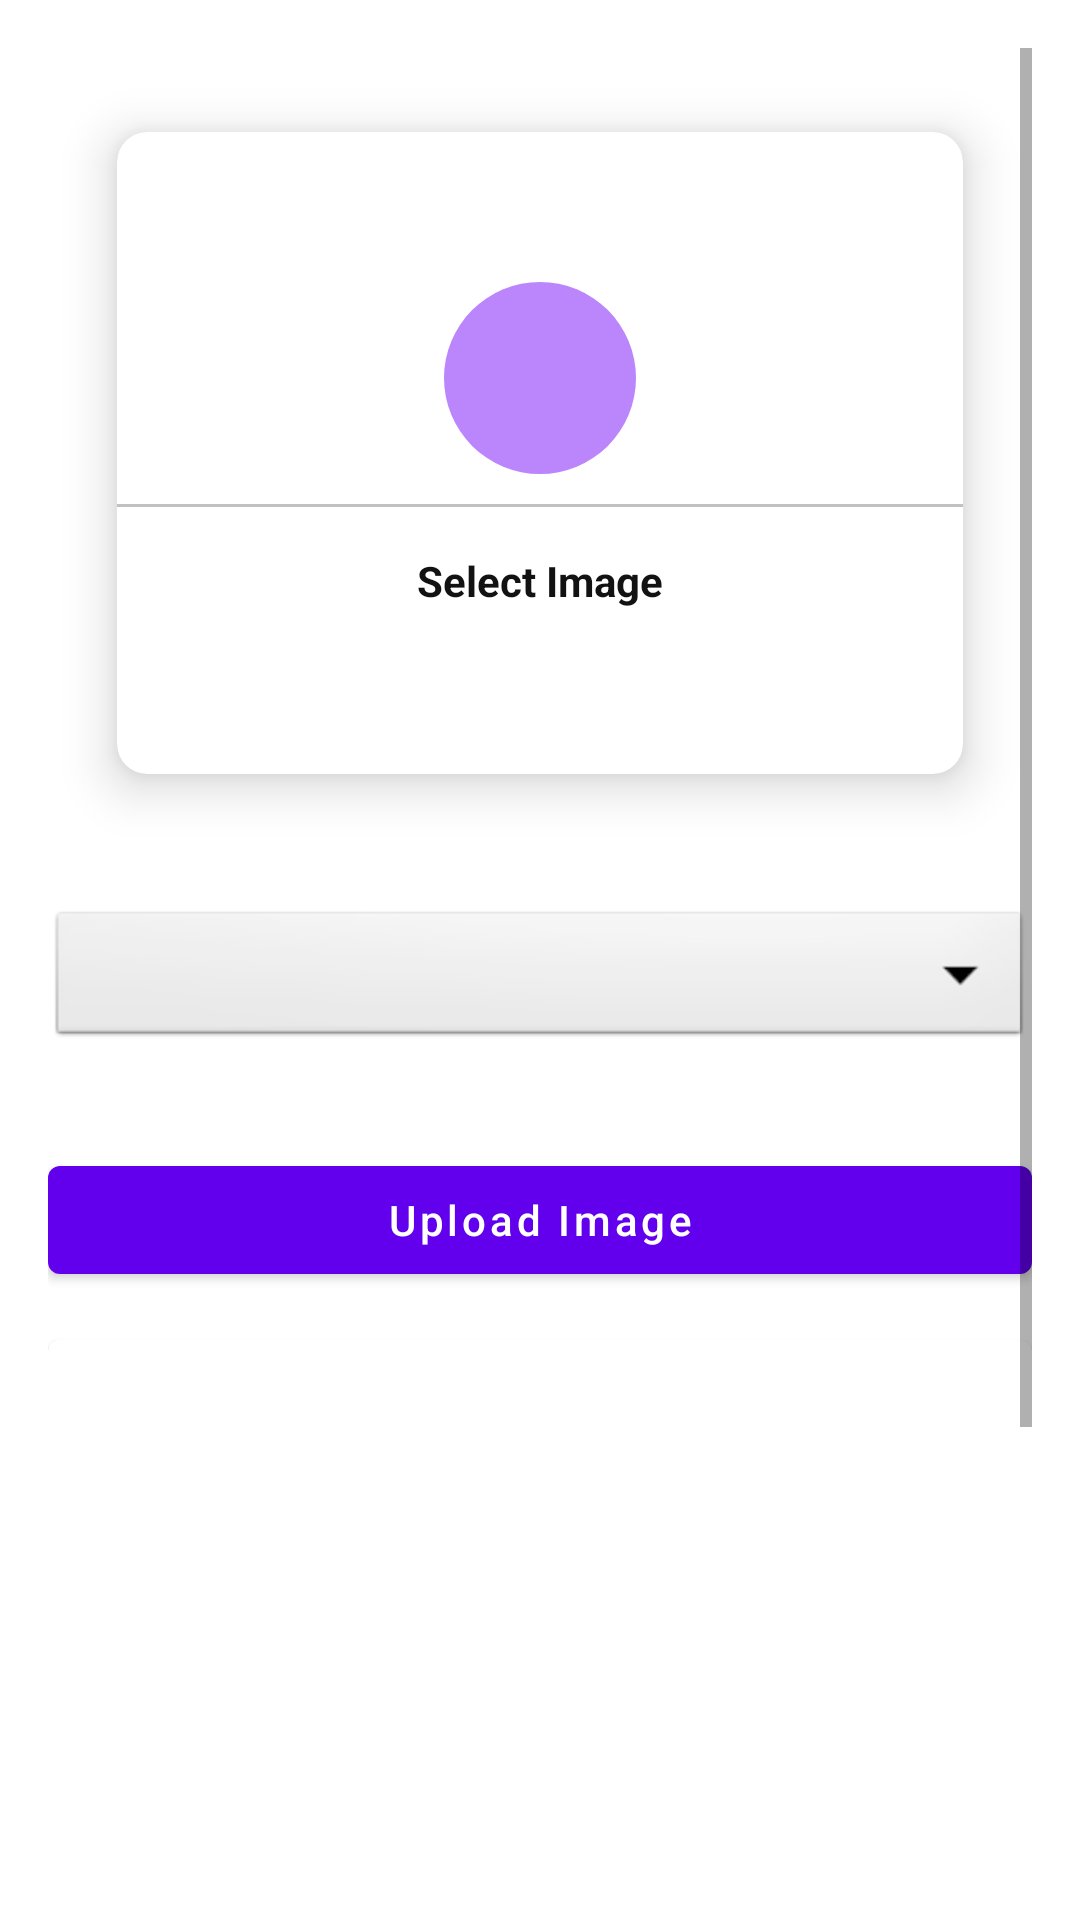

Here is an Android app screen rendered from its layout file. Give the layout XML and the strings, colors and styles it references.
<!-- AndroidManifest.xml: application theme Theme.CollegeUnique -->
<!-- res/layout/activity_upload_image.xml -->
<?xml version="1.0" encoding="utf-8"?>
<ScrollView xmlns:android="http://schemas.android.com/apk/res/android"
    xmlns:app="http://schemas.android.com/apk/res-auto"
    xmlns:tools="http://schemas.android.com/tools"
    android:layout_width="match_parent"
    android:layout_height="match_parent"
    android:padding="16dp"
    tools:context=".UploadImage">
    <LinearLayout
        android:layout_width="match_parent"
        android:layout_height="match_parent"
        android:orientation="vertical" >

        <com.google.android.material.card.MaterialCardView
            android:id="@+id/addGalleryImage"
            android:layout_width="match_parent"
            android:layout_height="250dp"
            android:layout_margin="10dp"
            android:elevation="8dp"
            app:cardCornerRadius="10dp"
            android:layout_gravity="center"
            android:outlineAmbientShadowColor="@color/black"
            app:cardElevation="10dp"
            app:cardUseCompatPadding="true"

            >
            <LinearLayout
                android:layout_width="match_parent"
                android:layout_height="match_parent"
                android:orientation="vertical"
                android:gravity="center"
                >
                <ImageView
                    android:layout_width="64dp"
                    android:layout_height="64dp"
                    android:background="@drawable/circle_purple"
                    android:src="@drawable/ic_baseline_add_photo_alternate_24"
                    android:padding="15dp"

                    />
                <View
                    android:layout_width="match_parent"
                    android:layout_height="1dp"
                    android:background="@color/lightGrey"
                    android:layout_marginTop="10dp"
                    />

                <TextView
                    android:layout_width="wrap_content"
                    android:layout_height="wrap_content"
                    android:text="Select Image"
                    android:padding="5dp"
                    android:textStyle="bold"
                    android:layout_marginTop="10dp"
                    android:textColor="@color/textColor"

                    />

            </LinearLayout>

        </com.google.android.material.card.MaterialCardView>

        <Spinner
            android:layout_width="match_parent"
            android:layout_height="wrap_content"
            android:id="@+id/image_category"
            android:spinnerMode="dropdown"
            android:background="@android:drawable/btn_dropdown"
            android:gravity="center"
            android:layout_marginVertical="16dp" />

        <com.google.android.material.button.MaterialButton
            android:layout_width="match_parent"
            android:layout_height="wrap_content"
            android:text="Upload Image"
            android:layout_marginTop="16dp"
            android:id="@+id/uploadImageBtn"
            android:textAllCaps="false"

            />

        <com.google.android.material.card.MaterialCardView
            android:layout_width="match_parent"
            android:layout_height="400dp"
            android:layout_marginTop="16dp"
            >
            <ImageView
                android:layout_width="match_parent"
                android:layout_height="match_parent"
                android:scaleType="centerCrop"
                android:id="@+id/galleryImageView"
                />

        </com.google.android.material.card.MaterialCardView>
    </LinearLayout>

</ScrollView>
<!-- resources referenced by this layout -->
<resources>
  <color name="black">#FF000000</color>
  <color name="lightGrey">#C1c1c1</color>
  <color name="textColor">#121212</color>
  <!-- drawable circle_purple (drawable) -->
  <?xml version="1.0" encoding="utf-8"?>
  <shape android:shape="oval" xmlns:android="http://schemas.android.com/apk/res/android">
  <solid android:color="@color/purple_200" />
  </shape>
  <style name="Theme.CollegeUnique" parent="Theme.MaterialComponents.DayNight.DarkActionBar">
          
          <item name="colorPrimary">@color/purple_500</item>
          <item name="colorPrimaryVariant">@color/purple_700</item>
          <item name="colorOnPrimary">@color/white</item>
          
          <item name="colorSecondary">@color/teal_200</item>
          <item name="colorSecondaryVariant">@color/teal_700</item>
          <item name="colorOnSecondary">@color/black</item>
          
          <item name="android:statusBarColor">?attr/colorPrimaryVariant</item>
          
      </style>
  <color name="purple_200">#FFBB86FC</color>
  <color name="purple_500">#FF6200EE</color>
  <color name="purple_700">#FF3700B3</color>
  <color name="white">#FFFFFFFF</color>
  <color name="teal_200">#FF03DAC5</color>
  <color name="teal_700">#FF018786</color>
</resources>
